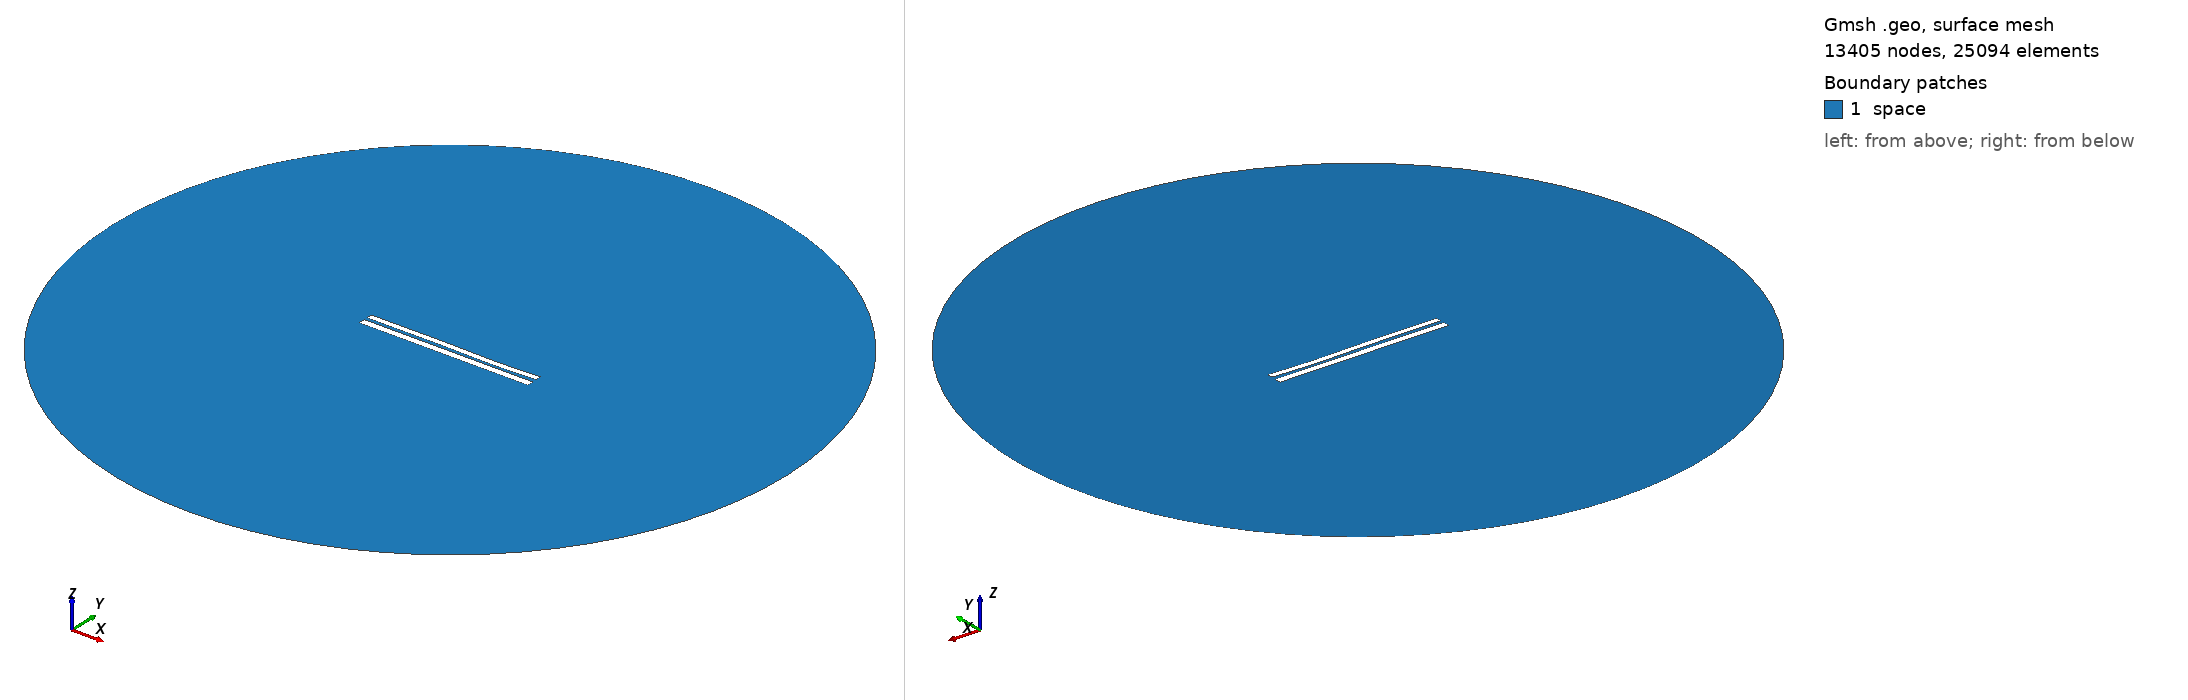

Gmsh geometry script, surface-meshed: 13405 nodes, 25094 surface elements. Boundary patches (legend numbers): 1 space. Left view from above one corner, right view from below the opposite corner. Legend entries are the model's physical surfaces. The drawing asked Gmsh for element sizes between 1% and 20% of the model's largest extent; the script's own settings can give other sizes.

=== 7047.geo (drawn) ===
//---------------------------------------
// Geometry kernel
//---------------------------------------

SetFactory("OpenCASCADE");



//---------------------------------------
// Parameters of the geometry
//---------------------------------------

// Overetch of the upper plate
overetch = 0.25;

// Distance between the plates
distance = 1.75;

// Discretization over the x axis (for the deformation)
nx = 50; 

// Length of the plate
L = 100 - overetch; 

// Number of modes
n = 4; 

// 1st mode coefficient
coeff(1) = -0.075;
beta(1) = 0.596864 * 3.1415926535 / L;

// 2nd mode coefficient
coeff(2) = -0.075;
beta(2) = 1.49418 * 3.1415926535 / L;

// 3rd mode coefficient
coeff(3) = 0.15;
beta(3) = 2.50025 * 3.1415926535 / L;

// 4th mode coefficient
coeff(4) = -0.075;
beta(4) = 3.49999 * 3.1415926535 / L;



//---------------------------------------
// Upper plate (deformed rectangle)
//---------------------------------------

// Coordiantes of the upper plate
xmin = -50;
xmax = 50 - overetch;

// Height of the upper plate
yheight = 4 - 2 * overetch;

// Indexes of the points
UpperID[] = {};
LowerID[] = {};
LeftID[] = {};
RightID[] = {};

// Point index
p = 1;

// Horizontal edges
For i In {1:nx}
    x = xmin + (i-1)*(xmax - xmin)/(nx-1);

    y_bottom = distance / 2 + overetch;
    For j In {1:n}
        C = (Cosh(beta(j)*L) + Cos(beta(j)*L)) / (Sinh(beta(j)*L) + Sin(beta(j)*L));
        y_bottom  = y_bottom + coeff(j) * (Cosh(beta(j)*(x+50)) - Cos(beta(j)*(x+50)) - C * (Sinh(beta(j)*(x+50)) - Sin(beta(j)*(x+50))));
    EndFor

    y_top = y_bottom + yheight;

    Point(p) = {x, y_top, 0, 1.0};
    UpperID[i] = p;
    p = p + 1;

    Point(p) = {x, y_bottom, 0, 1.0};
    LowerID[i] = p;
    p = p + 1;
EndFor

// Create point lists
UpperPts[] = {}; LowerPts[] = {};
For i In {1:nx}
  UpperPts[] += {UpperID[i]};
  LowerPts[] += {LowerID[i]};
EndFor

// Build splines
Spline(1) = {UpperPts[]};
Spline(2) = {LowerPts[]};
Line(3) = {LowerPts[nx-1], UpperPts[nx-1]};
Line(4) = {LowerPts[0], UpperPts[0]};

// Build the plane surface
Curve Loop(1) = {2, 3, -1, -4};
Plane Surface(1) = {1};



//---------------------------------------
// Lower plate (rectangle)
//---------------------------------------

// Vertices
Point(1001) = {-50, -1, 0, 1.0};
Point(1002) = { 50, -1, 0, 1.0};
Point(1003) = { 50,  -5, 0, 1.0};
Point(1004) = {-50,  -5, 0, 1.0};

// Edges
Line(5) = {1001, 1002};
Line(6) = {1002, 1003};
Line(7) = {1003, 1004};
Line(8) = {1004, 1001};

// Plane surface
Line Loop(2) = {5, 6, 7, 8};
Plane Surface(2) = {2}; 



//---------------------------------------
// Outer (fictious) boundary
//---------------------------------------

// Points
Point(1005) = {0, 0, 0};       // Center
Point(1006) = {200, 0, 0};     // Start point
Point(1007) = {0, 200, 0};     // 90 degrees
Point(1008) = {-200, 0, 0};    // 180 degrees
Point(1009) = {0, -200, 0};    // 270 degrees

// Circle arcs (each needs start, center, end)
Circle(9) = {1006, 1005, 1007};
Circle(10) = {1007, 1005, 1008};
Circle(11) = {1008, 1005, 1009};
Circle(12) = {1009, 1005, 1006};

// Plane surface for the entire domain
Curve Loop(3) = {9, 10, 11, 12};
Surface(3) = {3};

// Subtract the plates from the whole domain to obtain the actual domain where we want to solve the equations
BooleanDifference{ Surface{3}; Delete; }{ Surface{1}; Surface{2}; Delete; }




//---------------------------------------
// Transfinite Lines/Curves
//---------------------------------------

// Set the number of points on the boundaries
r = 7;

// Plates
Transfinite Curve {1, 2} = 50*r Using Progression 1;
Transfinite Curve {3, 4} = 2*r Using Progression 1;
Transfinite Line {5, 7} = 50*r Using Progression 1;
Transfinite Line {6, 8} = 2*r Using Progression 1;

// Outer boundary
Transfinite Line {9, 10, 11, 12} = 20 Using Progression 1;



//---------------------------------------
// Physical groups
//---------------------------------------                

// Physical curves (boundaries)
Physical Line("force_segment", 10) = {2};
Physical Line("upper_plate", 11) = {1, 3, 4};
Physical Line("lower_plate", 12) = {5, 6, 7, 8};
Physical Line("boundary", 20) = {9, 10, 11, 12};

// Physical Surfaces
Physical Surface("space", 30) = {3};



//---------------------------------------
// 6. Generate the Mesh
//---------------------------------------

// 2D mesh generation
Mesh 2;
